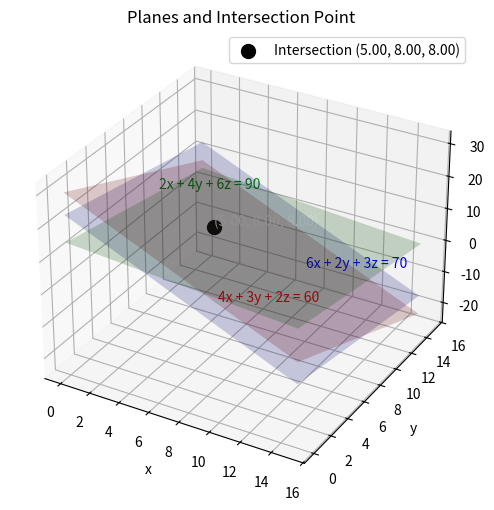

Here is the Python script that generated this plot:
import numpy as np
import matplotlib.pyplot as plt
from mpl_toolkits.mplot3d import Axes3D

# --- Define planes ---
# Plane 1: 4x + 3y + 2z = 60
# Plane 2: 2x + 4y + 6z = 90
# Plane 3: 6x + 2y + 3z = 70

A = np.array([
    [4.0, 3.0, 2.0],
    [2.0, 4.0, 6.0],
    [6.0, 2.0, 3.0]
], dtype=float)

b = np.array([60.0, 90.0, 70.0], dtype=float)

# Solve for intersection point
sol = np.linalg.solve(A, b)  # [x, y, z]
print(f"Intersection point: ({sol[0]:.2f}, {sol[1]:.2f}, {sol[2]:.2f})")

# --- Plot planes ---
fig = plt.figure(figsize=(8,6))
ax = fig.add_subplot(111, projection='3d')

# Axes range
x_vals = np.linspace(0, 15, 20)
y_vals = np.linspace(0, 15, 20)
X, Y = np.meshgrid(x_vals, y_vals)

# Plane equations
Z1 = (60 - 4*X - 3*Y) / 2
Z2 = (90 - 2*X - 4*Y) / 6
Z3 = (70 - 6*X - 2*Y) / 3

# Plot planes
ax.plot_surface(X, Y, Z1, alpha=0.2, color='red')
ax.plot_surface(X, Y, Z2, alpha=0.2, color='green')
ax.plot_surface(X, Y, Z3, alpha=0.2, color='blue')

# Plot intersection point
ax.scatter(sol[0], sol[1], sol[2], color='black', s=100, label=f"Intersection ({sol[0]:.2f}, {sol[1]:.2f}, {sol[2]:.2f})")

# Label planes
ax.text(10, 0, (60 - 4*10 - 3*0)/2 + 1, "4x + 3y + 2z = 60", color="red", fontsize=10)
ax.text(0, 10, (90 - 2*0 - 4*10)/6 + 1, "2x + 4y + 6z = 90", color="green", fontsize=10)
ax.text(10, 10, (70 - 6*10 - 2*10)/3 + 1, "6x + 2y + 3z = 70", color="blue", fontsize=10)

# Annotate intersection point in white
ax.text(sol[0], sol[1], sol[2]+0.5,
        f"({sol[0]:.2f}, {sol[1]:.2f}, {sol[2]:.2f})",
        color="white", fontsize=10)

# Axes labels
ax.set_xlabel("x")
ax.set_ylabel("y")
ax.set_zlabel("z")
ax.set_title("Planes and Intersection Point")


ax.legend()
plt.savefig('2.png')
plt.show()

